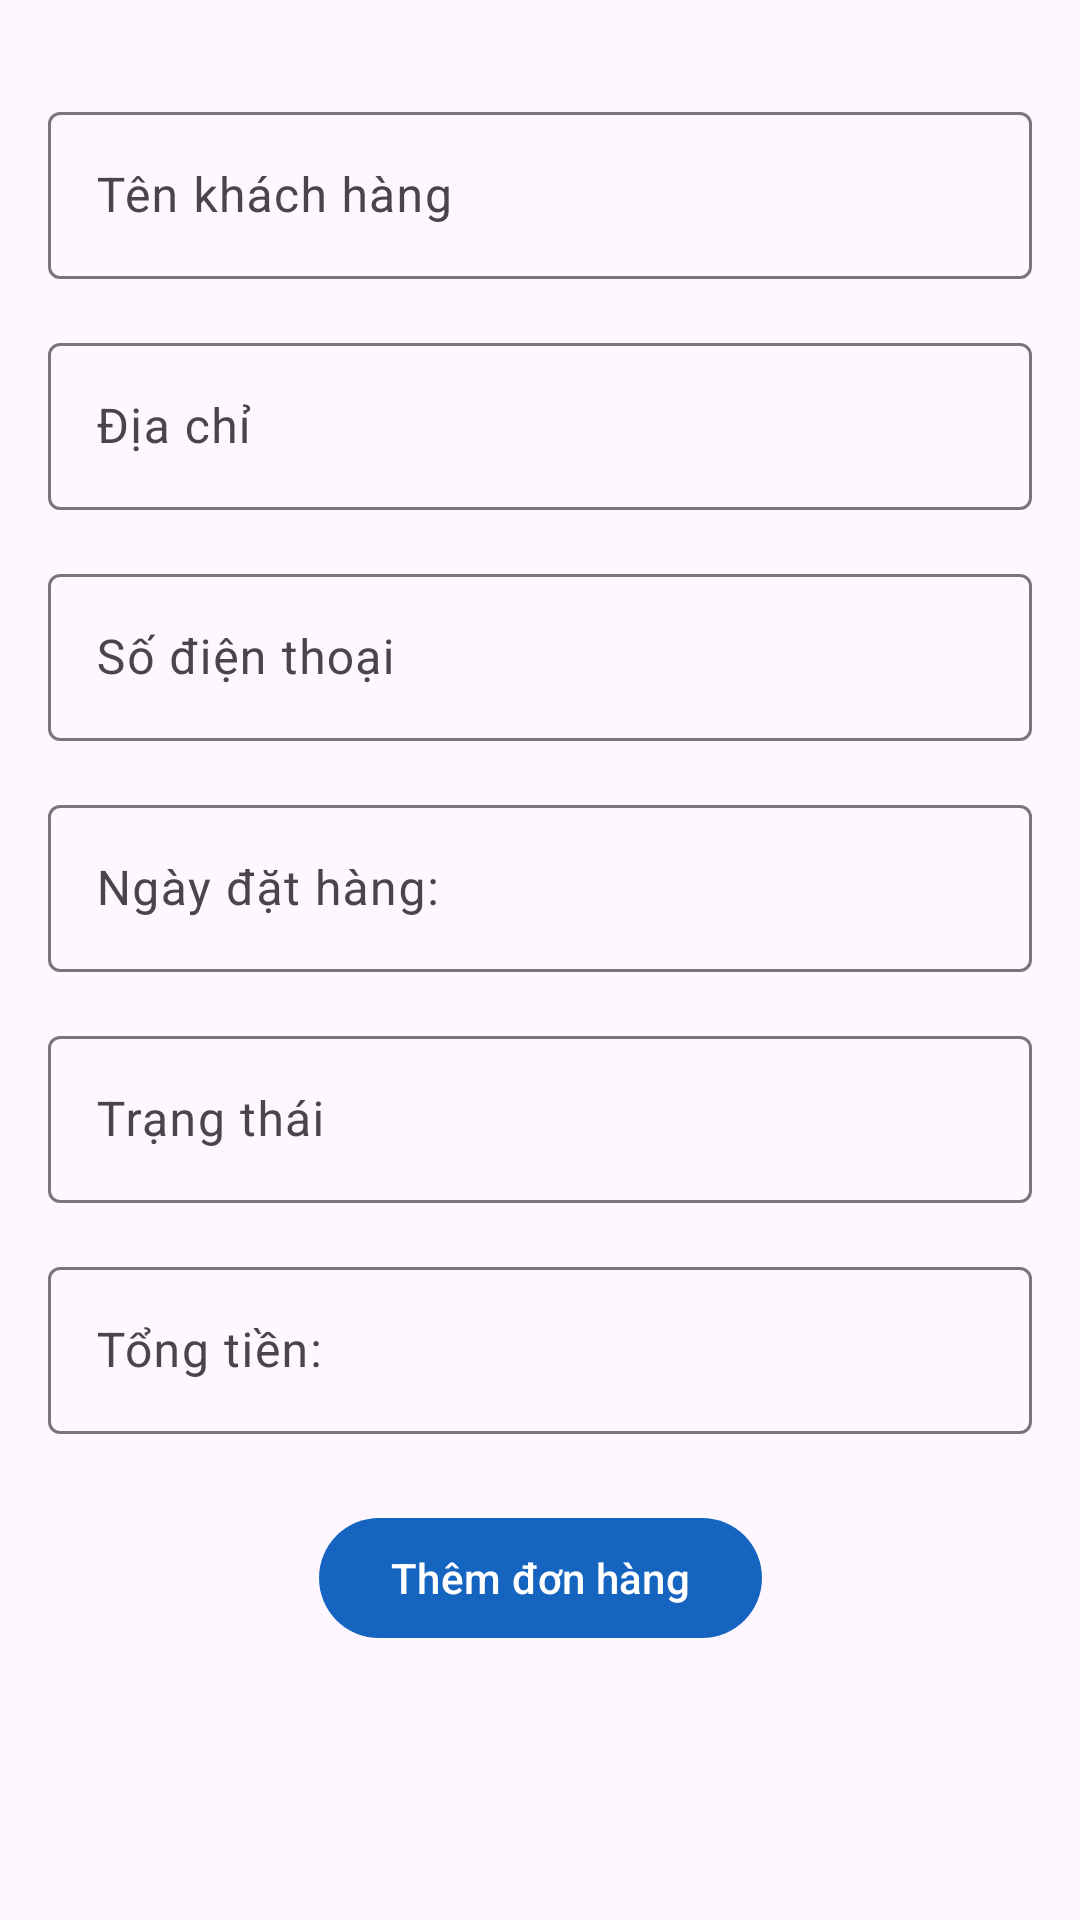

Layout XML and referenced resources for this Android screen:
<!-- AndroidManifest.xml: application theme Theme.BTL_Android -->
<!-- res/layout/activity_add_donhang.xml -->
<?xml version="1.0" encoding="utf-8"?>
<androidx.constraintlayout.widget.ConstraintLayout xmlns:android="http://schemas.android.com/apk/res/android"
    xmlns:app="http://schemas.android.com/apk/res-auto"
    xmlns:tools="http://schemas.android.com/tools"
    android:id="@+id/main"
    android:layout_width="match_parent"
    android:layout_height="match_parent"
    tools:context=".Activity.admin.donhang.add_donhang"
    android:padding="16dp">

    
    <com.google.android.material.textfield.TextInputLayout
        android:id="@+id/textInputCustomerName"
        android:layout_width="0dp"
        android:layout_height="wrap_content"
        app:layout_constraintTop_toTopOf="parent"
        app:layout_constraintStart_toStartOf="parent"
        app:layout_constraintEnd_toEndOf="parent"
        android:layout_marginTop="16dp">

        <com.google.android.material.textfield.TextInputEditText
            android:id="@+id/editTextCustomerName"
            android:layout_width="match_parent"
            android:layout_height="wrap_content"
            android:hint="@string/CustomerName"
            android:textColor="@color/black"/>
    </com.google.android.material.textfield.TextInputLayout>

    
    <com.google.android.material.textfield.TextInputLayout
        android:id="@+id/textInputAddress"
        android:layout_width="0dp"
        android:layout_height="wrap_content"
        app:layout_constraintTop_toBottomOf="@id/textInputCustomerName"
        app:layout_constraintStart_toStartOf="parent"
        app:layout_constraintEnd_toEndOf="parent"
        android:layout_marginTop="16dp">

        <com.google.android.material.textfield.TextInputEditText
            android:id="@+id/editTextAddress"
            android:layout_width="match_parent"
            android:layout_height="wrap_content"
            android:hint="@string/Address"
            android:textColor="@color/black"/>
    </com.google.android.material.textfield.TextInputLayout>

    
    <com.google.android.material.textfield.TextInputLayout
        android:id="@+id/textInputPhone"
        android:layout_width="0dp"
        android:layout_height="wrap_content"
        app:layout_constraintTop_toBottomOf="@id/textInputAddress"
        app:layout_constraintStart_toStartOf="parent"
        app:layout_constraintEnd_toEndOf="parent"
        android:layout_marginTop="16dp">

        <com.google.android.material.textfield.TextInputEditText
            android:id="@+id/editTextPhone"
            android:layout_width="match_parent"
            android:layout_height="wrap_content"
            android:hint="@string/PhoneNumber"
            android:textColor="@color/black"/>
    </com.google.android.material.textfield.TextInputLayout>

    
    <com.google.android.material.textfield.TextInputLayout
        android:id="@+id/textInputOrderDate"
        android:layout_width="0dp"
        android:layout_height="wrap_content"
        app:layout_constraintTop_toBottomOf="@id/textInputPhone"
        app:layout_constraintStart_toStartOf="parent"
        app:layout_constraintEnd_toEndOf="parent"
        android:layout_marginTop="16dp">

        <com.google.android.material.textfield.TextInputEditText
            android:id="@+id/editTextOrderDate"
            android:layout_width="match_parent"
            android:layout_height="wrap_content"
            android:hint="@string/OrderDate"
            android:textColor="@color/black"/>
    </com.google.android.material.textfield.TextInputLayout>

    
    <com.google.android.material.textfield.TextInputLayout
        android:id="@+id/textInputOrderStatus"
        android:layout_width="0dp"
        android:layout_height="wrap_content"
        app:layout_constraintTop_toBottomOf="@id/textInputOrderDate"
        app:layout_constraintStart_toStartOf="parent"
        app:layout_constraintEnd_toEndOf="parent"
        android:layout_marginTop="16dp">

        <com.google.android.material.textfield.TextInputEditText
            android:id="@+id/editTextOrderStatus"
            android:layout_width="match_parent"
            android:layout_height="wrap_content"
            android:hint="@string/status"
            android:textColor="@color/black"/>
    </com.google.android.material.textfield.TextInputLayout>

    
    <com.google.android.material.textfield.TextInputLayout
        android:id="@+id/textInputTotal"
        android:layout_width="0dp"
        android:layout_height="wrap_content"
        app:layout_constraintTop_toBottomOf="@id/textInputOrderStatus"
        app:layout_constraintStart_toStartOf="parent"
        app:layout_constraintEnd_toEndOf="parent"
        android:layout_marginTop="16dp">

        <com.google.android.material.textfield.TextInputEditText
            android:id="@+id/editTextTotal"
            android:layout_width="match_parent"
            android:layout_height="wrap_content"
            android:hint="@string/TotalAmount"
            android:textColor="@color/black"/>
    </com.google.android.material.textfield.TextInputLayout>

    
    <com.google.android.material.button.MaterialButton
        android:id="@+id/btnAddOrder"
        android:layout_width="wrap_content"
        android:layout_height="wrap_content"
        android:layout_marginTop="24dp"
        android:text="@string/AddOrder"
        app:layout_constraintTop_toBottomOf="@id/textInputTotal"
        app:layout_constraintStart_toStartOf="parent"
        app:layout_constraintEnd_toEndOf="parent"/>
</androidx.constraintlayout.widget.ConstraintLayout>
<!-- resources referenced by this layout -->
<resources>
  <color name="black">#FF000000</color>
  <string name="AddOrder">Thêm đơn hàng</string>
  <string name="Address">Địa chỉ</string>
  <string name="CustomerName">Tên khách hàng</string>
  <string name="OrderDate">Ngày đặt hàng: </string>
  <string name="PhoneNumber">Số điện thoại</string>
  <string name="TotalAmount">Tổng tiền: </string>
  <string name="status">Trạng thái</string>
  <style name="Theme.BTL_Android" parent="Base.Theme.BTL_Android" />
  <style name="Base.Theme.BTL_Android" parent="Theme.Material3.DayNight.NoActionBar">
          
          
          <item name="colorPrimary">#1565C0</item>
          <item name="colorOnPrimary">#FFFFFF</item>
          <item name="colorPrimaryContainer">#D6E4FF</item>
          <item name="colorOnPrimaryContainer">#0D47A1</item>
          <item name="colorSecondary">#FFB300</item>
          <item name="colorOnSecondary">#1A1A1A</item>
          <item name="android:statusBarColor">#00000000</item>
      </style>
</resources>
